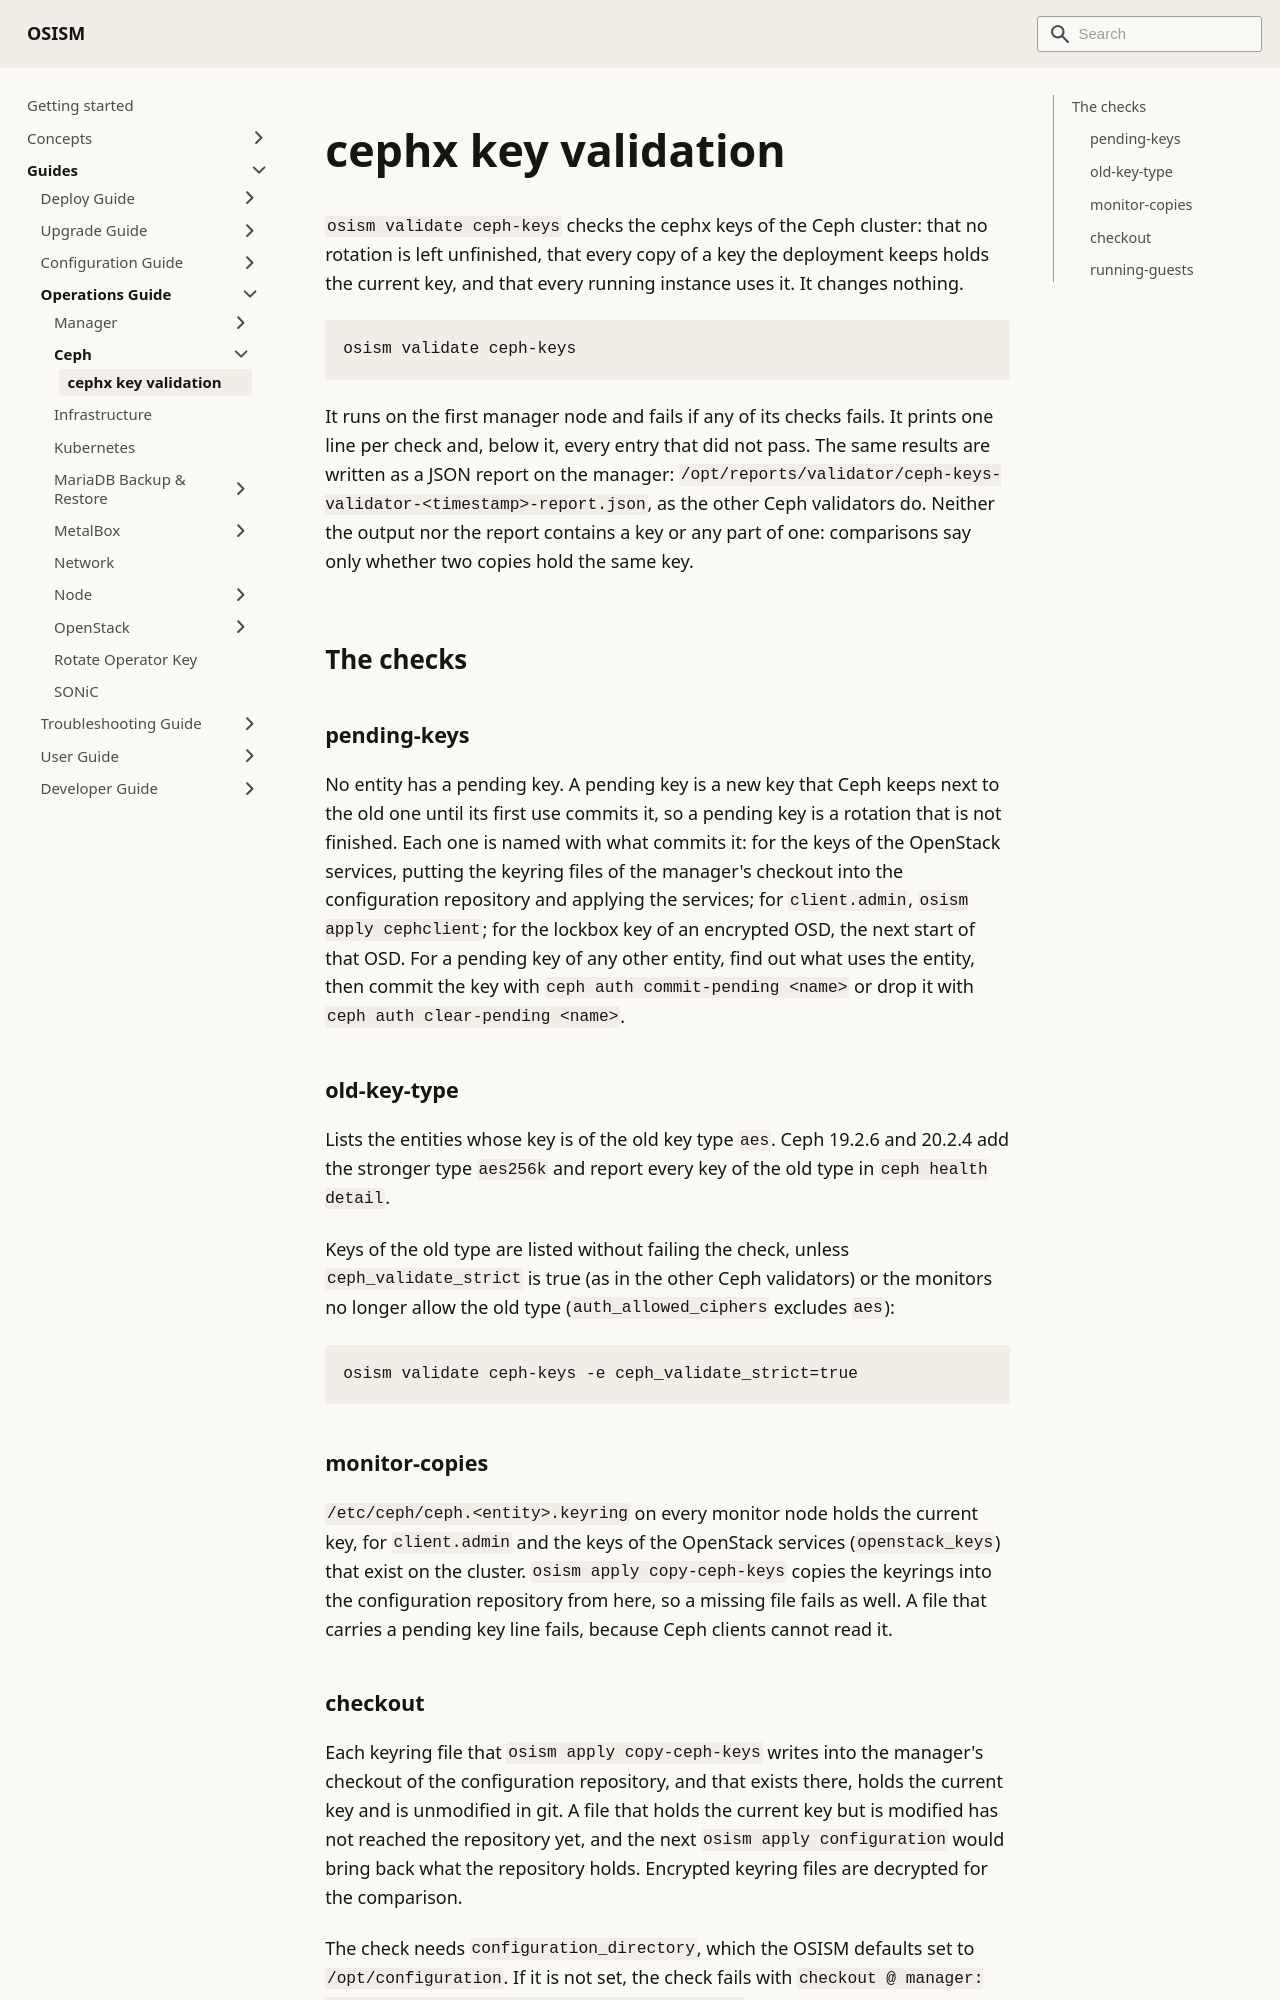

repository: osism/osism.github.io · page: docs/guides/operations-guide/ceph/cephx-key-validation/index.html · generator: docusaurus

---
sidebar_label: cephx key validation
---

# cephx key validation

`osism validate ceph-keys` checks the cephx keys of the Ceph cluster: that no
rotation is left unfinished, that every copy of a key the deployment keeps holds the
current key, and that every running instance uses it. It changes nothing.

```console
osism validate ceph-keys
```

It runs on the first manager node and fails if any of its checks fails. It prints one line
per check and, below it, every entry that did not pass. The same results are written as a
JSON report on the manager:
`/opt/reports/validator/ceph-keys-validator-<timestamp>-report.json`, as the other Ceph
validators do. Neither the output nor the report contains a key or any part of one:
comparisons say only whether two copies hold the same key.

## The checks

### pending-keys

No entity has a pending key. A pending key is a new key that Ceph keeps next to the old
one until its first use commits it, so a pending key is a rotation that is not finished.
Each one is named with what commits it: for the keys of the OpenStack services, putting
the keyring files of the manager's checkout into the configuration repository and applying
the services; for `client.admin`, `osism apply cephclient`; for the lockbox key of an
encrypted OSD, the next start of that OSD. For a pending key of any other entity, find out
what uses the entity, then commit the key with `ceph auth commit-pending <name>` or drop it
with `ceph auth clear-pending <name>`.

### old-key-type

Lists the entities whose key is of the old key type `aes`. Ceph 19.2.6 and 20.2.4 add the
stronger type `aes256k` and report every key of the old type in `ceph health detail`.

Keys of the old type are listed without failing the check, unless `ceph_validate_strict`
is true (as in the other Ceph validators) or the monitors no longer allow the old type
(`auth_allowed_ciphers` excludes `aes`):

```console
osism validate ceph-keys -e ceph_validate_strict=true
```

### monitor-copies

`/etc/ceph/ceph.<entity>.keyring` on every monitor node holds the current key, for
`client.admin` and the keys of the OpenStack services (`openstack_keys`) that exist on the
cluster. `osism apply copy-ceph-keys` copies the keyrings into the configuration
repository from here, so a missing file fails as well. A file that carries a pending key
line fails, because Ceph clients cannot read it.
